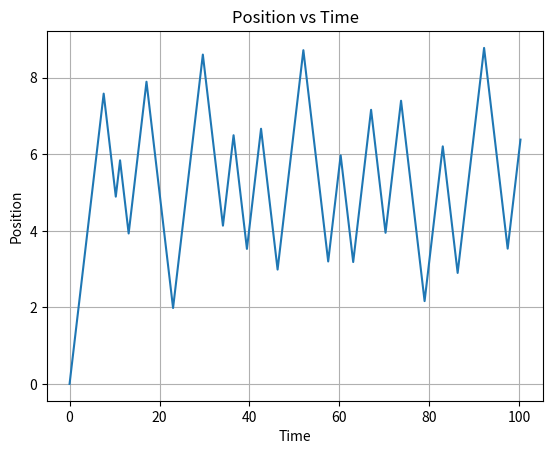

This chart was generated by the following Python code:
import numpy as np 
import matplotlib.pyplot as plt

def poisson_time(a, b, u):
    if b > 0:
        if a < 0:
            return np.sqrt(-np.log(u)*2.0/b) - a/b
        else:  # a > 0
            return np.sqrt((a/b)**2 - np.log(u)*2.0/b) - a/b
    elif b == 0:
        if a > 0:
            return -np.log(u)/a
        else:
            return float('inf')
    else:  # b < 0
        if a <= 0:
            return float('inf')
        elif -np.log(u) <= -a**2/b + a**2/(2*b):
            return -np.sqrt((a/b)**2 - np.log(u)*2.0/b) - a/b
        else:
            return float('inf')

def pdmp(x, v, m, sigma2, T):
    t = 0.0
    trace = [(t, x)]
    tau = poisson_time((x-m)*v/sigma2, v**2/sigma2, np.random.rand())
    while t < T:
        x += tau*v
        v *= -1  
        t += tau
        trace.append((t, x, v))
        tau = poisson_time((x-m)*v/sigma2, v**2/sigma2, np.random.rand())
    return trace

# Initial conditions and parameters
x_initial = 0.0
v_initial = 1
m = 5.0
sigma2 = 2.0
T = 100.0

# Generate data using the pdmp function
xx = pdmp(x_initial, v_initial, m, sigma2, T)

# Plotting
plt.plot([entry[0] for entry in xx], [entry[1] for entry in xx])
plt.xlabel('Time')
plt.ylabel('Position')
plt.title('Position vs Time')
plt.grid(True)
plt.show()
